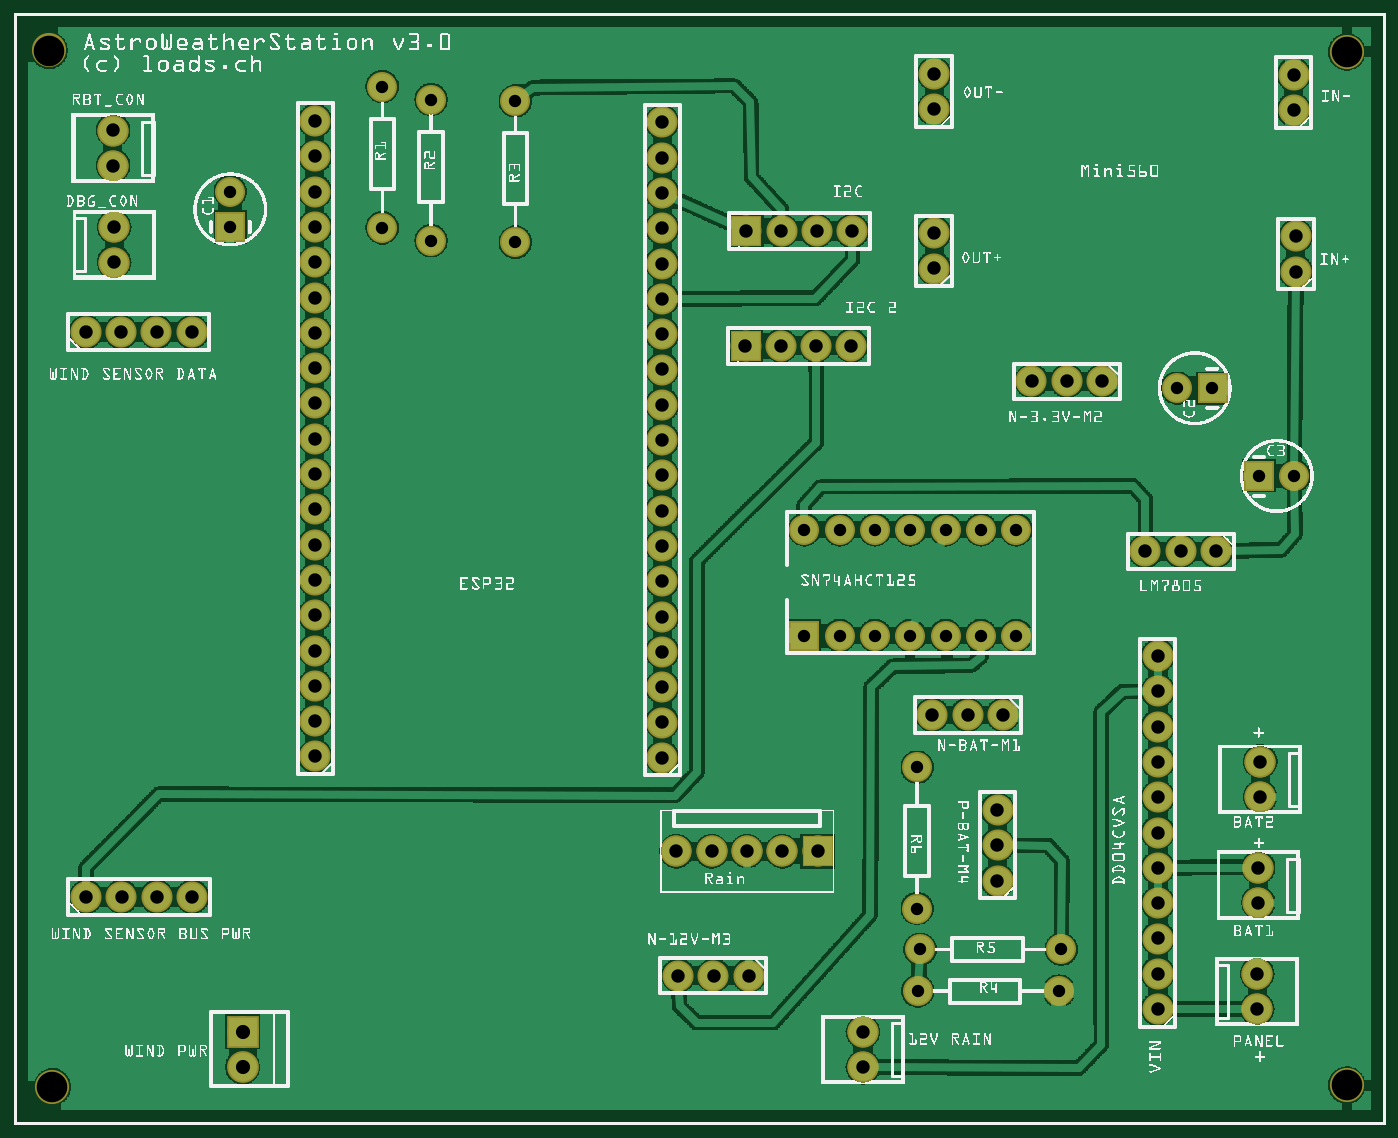
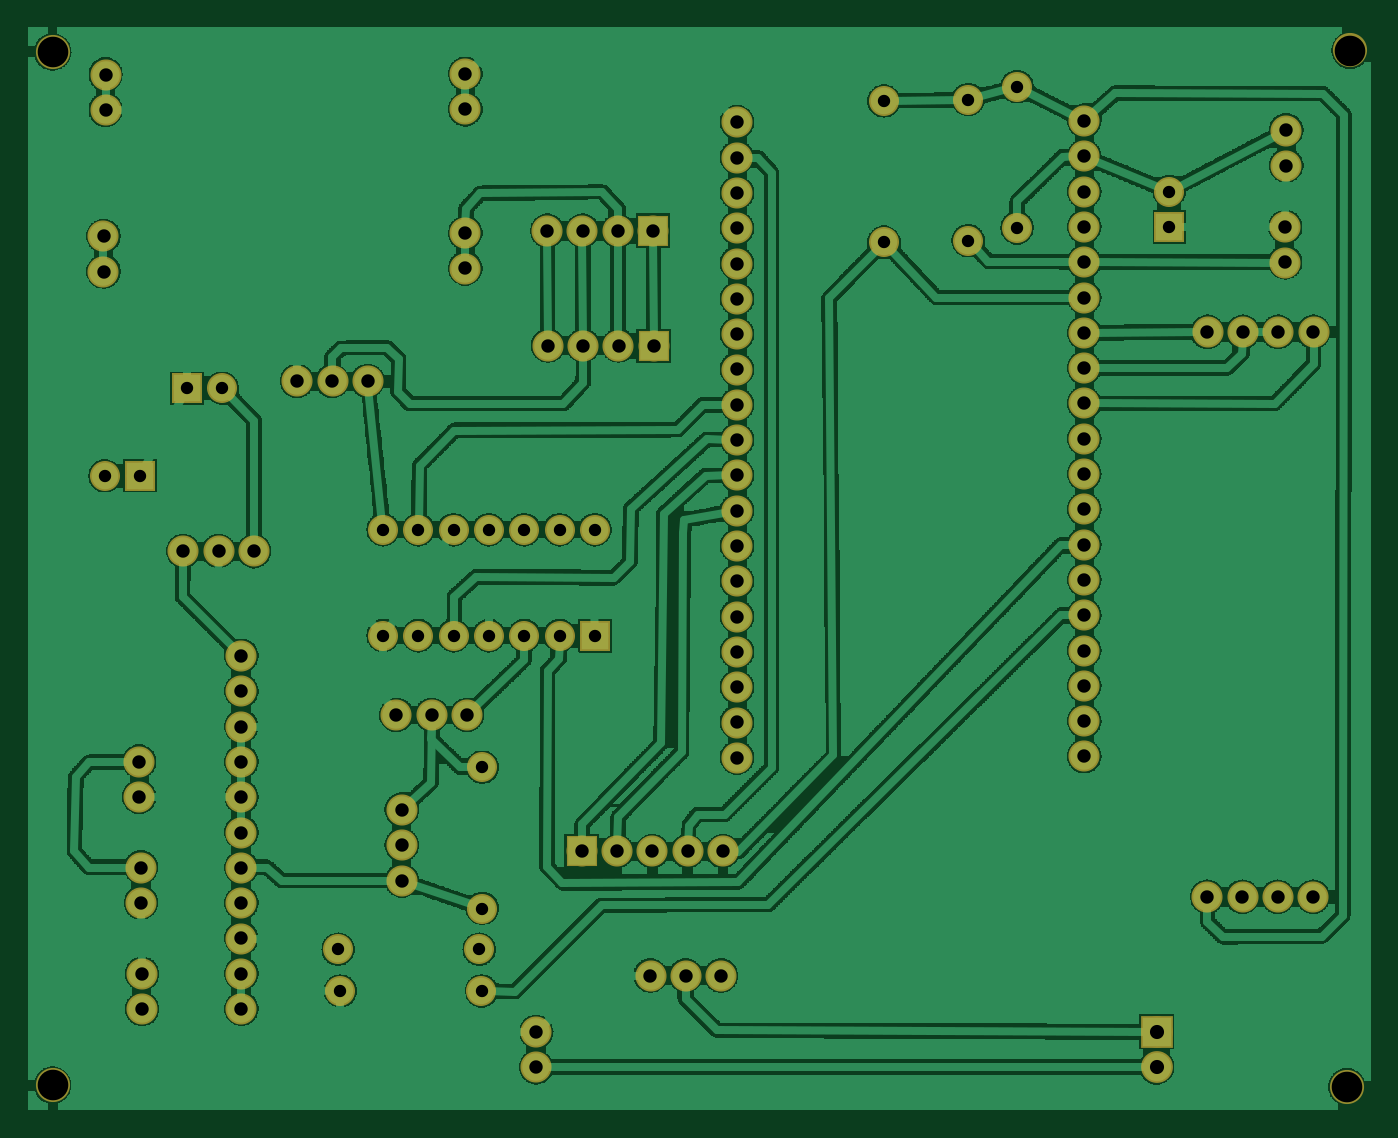
Circuit board: 6 layer files. Board 96.7 x 77.9 mm.
- bottom_copper: 8x12_AWS_3.0.0_PANEL_copperBottom.gbl (340513 bytes)
- top_copper: 8x12_AWS_3.0.0_PANEL_copperTop.gtl (245531 bytes)
- drill: 8x12_AWS_3.0.0_PANEL_drill.txt (2306 bytes)
- bottom_mask: 8x12_AWS_3.0.0_PANEL_maskBottom.gbs (2680 bytes)
- top_mask: 8x12_AWS_3.0.0_PANEL_maskTop.gts (2949 bytes)
- top_silk: 8x12_AWS_3.0.0_PANEL_silkTop.gto (600615 bytes)

=== bottom_copper: 8x12_AWS_3.0.0_PANEL_copperBottom.gbl (340513 bytes, source omitted) ===
=== top_copper: 8x12_AWS_3.0.0_PANEL_copperTop.gtl (245531 bytes, source omitted) ===
=== drill: 8x12_AWS_3.0.0_PANEL_drill.txt ===
; NON-PLATED HOLES START AT T1
; THROUGH (PLATED) HOLES START AT T100
M48
INCH
T1C0.086614
T100C0.035000
T101C0.040000
T102C0.038000
%
T1
X037762Y030390
X001003Y030435
X001093Y001073
X037762Y001118
T100
X022397Y013858
X029608Y003792
X022397Y016858
X026397Y016858
X026397Y013858
X029675Y004971
X014209Y028999
X036280Y018382
X025675Y004971
X023397Y013858
X025397Y016858
X025608Y003792
X011821Y029044
X024397Y013858
X025586Y010130
X006128Y025434
X028397Y013858
X023397Y016858
X006128Y026434
X027397Y013858
X010437Y025410
X035280Y018382
X027397Y016858
X032956Y020869
X025586Y006130
X028397Y016858
X014209Y024999
X025397Y013858
X024397Y016858
X011821Y025044
X010437Y029410
X033956Y020869
T101
X006482Y001636
X006482Y002636
T102
X002841Y025433
X002841Y024433
X008537Y017440
X032413Y012284
X018371Y010401
X022748Y025320
X024059Y001631
X003044Y022458
X005044Y022458
X018823Y004227
X002815Y028172
X020772Y007749
X027867Y006922
X032056Y016253
X027020Y011614
X018371Y015401
X021728Y022073
X032413Y007284
X026071Y024263
X018371Y018401
X008537Y016440
X026071Y025263
X008537Y022440
X008537Y011440
X002053Y006457
X023728Y022073
X018371Y011401
X018371Y017401
X036316Y024173
X028834Y021071
X018371Y027401
X008537Y021440
X032413Y006284
X030834Y021071
X019823Y004227
X008537Y028440
X026020Y011614
X018371Y028401
X002815Y027172
X036257Y028752
X008537Y013440
X019772Y007749
X020748Y025320
X035307Y010289
X032413Y003284
X036316Y025173
X022772Y007749
X026071Y028769
X002044Y022458
X005053Y006457
X021772Y007749
X020823Y004227
X018371Y022401
X020728Y022073
X023748Y025320
X033056Y016253
X035255Y006290
X008537Y025440
X027867Y007922
X018371Y024401
X035221Y003278
X035221Y004278
X003053Y006457
X018371Y021401
X021748Y025320
X008537Y015440
X028020Y011614
X018371Y012401
X008537Y012440
X022728Y022073
X032413Y008284
X018371Y019401
X034056Y016253
X029834Y021071
X032413Y005284
X036257Y029752
X008537Y026440
X035255Y007290
X004053Y006457
X018371Y013401
X027867Y008922
X018371Y025401
X032413Y010284
X035307Y009289
X024059Y002631
X032413Y004284
X008537Y014440
X018371Y026401
X032413Y013284
X018371Y014401
X008537Y020440
X008537Y027440
X008537Y019440
X008537Y024440
X032413Y011284
X008537Y010440
X018371Y016401
X004044Y022458
X026071Y029769
X018371Y020401
X018371Y023401
X032413Y009284
X008537Y023440
X008537Y018440
X018772Y007749
T00
M30

=== bottom_mask: 8x12_AWS_3.0.0_PANEL_maskBottom.gbs ===
G04 MADE WITH FRITZING*
G04 WWW.FRITZING.ORG*
G04 DOUBLE SIDED*
G04 HOLES PLATED*
G04 CONTOUR ON CENTER OF CONTOUR VECTOR*
%ASAXBY*%
%FSLAX23Y23*%
%MOIN*%
%OFA0B0*%
%SFA1.0B1.0*%
%ADD10C,0.088000*%
%ADD11C,0.085000*%
%ADD12C,0.090000*%
%ADD13C,0.096614*%
%ADD14R,0.088000X0.088000*%
%ADD15R,0.085000X0.085000*%
%ADD16R,0.090000X0.090000*%
%LNMASK0*%
G90*
G70*
G54D10*
X2277Y775D03*
X2177Y775D03*
X2077Y775D03*
X1977Y775D03*
X1877Y775D03*
G54D11*
X2240Y1386D03*
X2240Y1686D03*
X2340Y1386D03*
X2340Y1686D03*
X2440Y1386D03*
X2440Y1686D03*
X2540Y1386D03*
X2540Y1686D03*
X2640Y1386D03*
X2640Y1686D03*
X2740Y1386D03*
X2740Y1686D03*
X2840Y1386D03*
X2840Y1686D03*
G54D10*
X2073Y2207D03*
X2173Y2207D03*
X2273Y2207D03*
X2373Y2207D03*
X2075Y2532D03*
X2175Y2532D03*
X2275Y2532D03*
X2375Y2532D03*
G54D11*
X613Y2543D03*
X613Y2643D03*
X3528Y1838D03*
X3628Y1838D03*
X3396Y2087D03*
X3296Y2087D03*
G54D10*
X205Y646D03*
X305Y646D03*
X405Y646D03*
X505Y646D03*
X204Y2246D03*
X304Y2246D03*
X404Y2246D03*
X504Y2246D03*
X2607Y2877D03*
X2607Y2977D03*
X3632Y2417D03*
X3632Y2517D03*
X3626Y2875D03*
X3626Y2975D03*
X2607Y2426D03*
X2607Y2526D03*
X854Y1044D03*
X854Y1144D03*
X854Y1244D03*
X854Y1344D03*
X854Y1444D03*
X854Y1544D03*
X854Y1644D03*
X854Y1744D03*
X854Y1844D03*
X854Y1944D03*
X854Y2044D03*
X854Y2144D03*
X854Y2244D03*
X854Y2344D03*
X854Y2444D03*
X854Y2544D03*
X854Y2644D03*
X854Y2744D03*
X854Y2844D03*
X1837Y1040D03*
X1837Y1140D03*
X1837Y1240D03*
X1837Y1340D03*
X1837Y1440D03*
X1837Y1540D03*
X1837Y1640D03*
X1837Y1740D03*
X1837Y1840D03*
X1837Y1940D03*
X1837Y2040D03*
X1837Y2140D03*
X1837Y2240D03*
X1837Y2340D03*
X1837Y2440D03*
X1837Y2540D03*
X1837Y2640D03*
X1837Y2740D03*
X1837Y2840D03*
X2802Y1161D03*
X2702Y1161D03*
X2602Y1161D03*
X2787Y692D03*
X2787Y792D03*
X2787Y892D03*
X2082Y423D03*
X1982Y423D03*
X1882Y423D03*
X3241Y328D03*
X3241Y428D03*
X3241Y528D03*
X3241Y628D03*
X3241Y728D03*
X3241Y828D03*
X3241Y928D03*
X3241Y1028D03*
X3241Y1128D03*
X3241Y1228D03*
X3241Y1328D03*
X3406Y1625D03*
X3306Y1625D03*
X3206Y1625D03*
X3083Y2107D03*
X2983Y2107D03*
X2883Y2107D03*
G54D11*
X2961Y379D03*
X2561Y379D03*
X2559Y1013D03*
X2559Y613D03*
X2968Y497D03*
X2568Y497D03*
X1044Y2541D03*
X1044Y2941D03*
X1421Y2500D03*
X1421Y2900D03*
X1182Y2504D03*
X1182Y2904D03*
G54D10*
X284Y2543D03*
X284Y2443D03*
X2406Y163D03*
X2406Y263D03*
X3531Y929D03*
X3531Y1029D03*
X3522Y428D03*
X3522Y328D03*
X3526Y629D03*
X3526Y729D03*
X282Y2717D03*
X282Y2817D03*
G54D12*
X648Y264D03*
X648Y164D03*
G54D13*
X109Y107D03*
X100Y3044D03*
X3776Y3039D03*
X3776Y112D03*
G54D14*
X2277Y775D03*
G54D15*
X2240Y1386D03*
G54D14*
X2073Y2207D03*
X2075Y2532D03*
G54D15*
X613Y2543D03*
X3528Y1838D03*
X3396Y2087D03*
G54D16*
X648Y264D03*
G04 End of Mask0*
M02*
=== top_mask: 8x12_AWS_3.0.0_PANEL_maskTop.gts ===
G04 MADE WITH FRITZING*
G04 WWW.FRITZING.ORG*
G04 DOUBLE SIDED*
G04 HOLES PLATED*
G04 CONTOUR ON CENTER OF CONTOUR VECTOR*
%ASAXBY*%
%FSLAX23Y23*%
%MOIN*%
%OFA0B0*%
%SFA1.0B1.0*%
%ADD10C,0.088000*%
%ADD11C,0.085000*%
%ADD12C,0.090000*%
%ADD13C,0.096614*%
%ADD14R,0.088000X0.088000*%
%ADD15R,0.085000X0.085000*%
%ADD16R,0.090000X0.090000*%
%LNMASK1*%
G90*
G70*
G54D10*
X2277Y775D03*
X2177Y775D03*
X2077Y775D03*
X1977Y775D03*
X1877Y775D03*
X2277Y775D03*
X2177Y775D03*
X2077Y775D03*
X1977Y775D03*
X1877Y775D03*
G54D11*
X2240Y1386D03*
X2240Y1686D03*
X2340Y1386D03*
X2340Y1686D03*
X2440Y1386D03*
X2440Y1686D03*
X2540Y1386D03*
X2540Y1686D03*
X2640Y1386D03*
X2640Y1686D03*
X2740Y1386D03*
X2740Y1686D03*
X2840Y1386D03*
X2840Y1686D03*
G54D10*
X2073Y2207D03*
X2173Y2207D03*
X2273Y2207D03*
X2373Y2207D03*
X2075Y2532D03*
X2175Y2532D03*
X2275Y2532D03*
X2375Y2532D03*
G54D11*
X613Y2543D03*
X613Y2643D03*
X3528Y1838D03*
X3628Y1838D03*
X3396Y2087D03*
X3296Y2087D03*
G54D10*
X205Y646D03*
X305Y646D03*
X405Y646D03*
X505Y646D03*
X204Y2246D03*
X304Y2246D03*
X404Y2246D03*
X504Y2246D03*
X2607Y2877D03*
X2607Y2977D03*
X3632Y2417D03*
X3632Y2517D03*
X3626Y2875D03*
X3626Y2975D03*
X2607Y2426D03*
X2607Y2526D03*
X854Y1044D03*
X854Y1144D03*
X854Y1244D03*
X854Y1344D03*
X854Y1444D03*
X854Y1544D03*
X854Y1644D03*
X854Y1744D03*
X854Y1844D03*
X854Y1944D03*
X854Y2044D03*
X854Y2144D03*
X854Y2244D03*
X854Y2344D03*
X854Y2444D03*
X854Y2544D03*
X854Y2644D03*
X854Y2744D03*
X854Y2844D03*
X1837Y1040D03*
X1837Y1140D03*
X1837Y1240D03*
X1837Y1340D03*
X1837Y1440D03*
X1837Y1540D03*
X1837Y1640D03*
X1837Y1740D03*
X1837Y1840D03*
X1837Y1940D03*
X1837Y2040D03*
X1837Y2140D03*
X1837Y2240D03*
X1837Y2340D03*
X1837Y2440D03*
X1837Y2540D03*
X1837Y2640D03*
X1837Y2740D03*
X1837Y2840D03*
X2802Y1161D03*
X2702Y1161D03*
X2602Y1161D03*
X2082Y423D03*
X1982Y423D03*
X1882Y423D03*
X3241Y328D03*
X3241Y428D03*
X3241Y528D03*
X3241Y628D03*
X3241Y728D03*
X3241Y828D03*
X3241Y928D03*
X3241Y1028D03*
X3241Y1128D03*
X3241Y1228D03*
X3241Y1328D03*
X3406Y1625D03*
X3306Y1625D03*
X3206Y1625D03*
X3083Y2107D03*
X2983Y2107D03*
X2883Y2107D03*
G54D11*
X2961Y379D03*
X2561Y379D03*
X2968Y497D03*
X2568Y497D03*
X1044Y2541D03*
X1044Y2941D03*
X1421Y2500D03*
X1421Y2900D03*
X1182Y2504D03*
X1182Y2904D03*
G54D10*
X284Y2543D03*
X284Y2443D03*
X284Y2543D03*
X284Y2443D03*
X2406Y163D03*
X2406Y263D03*
X2406Y163D03*
X2406Y263D03*
X3531Y929D03*
X3531Y1029D03*
X3531Y929D03*
X3531Y1029D03*
X3522Y428D03*
X3522Y328D03*
X3522Y428D03*
X3522Y328D03*
X3526Y629D03*
X3526Y729D03*
X3526Y629D03*
X3526Y729D03*
X282Y2717D03*
X282Y2817D03*
X282Y2717D03*
X282Y2817D03*
G54D12*
X648Y264D03*
X648Y164D03*
G54D13*
X109Y107D03*
X3776Y112D03*
X3776Y3039D03*
X100Y3044D03*
G54D11*
X2559Y1013D03*
X2559Y613D03*
G54D10*
X2787Y692D03*
X2787Y792D03*
X2787Y892D03*
G54D14*
X2277Y775D03*
X2277Y775D03*
G54D15*
X2240Y1386D03*
G54D14*
X2073Y2207D03*
X2075Y2532D03*
G54D15*
X613Y2543D03*
X3528Y1838D03*
X3396Y2087D03*
G54D16*
X648Y264D03*
G04 End of Mask1*
M02*
=== top_silk: 8x12_AWS_3.0.0_PANEL_silkTop.gto (600615 bytes, source omitted) ===
